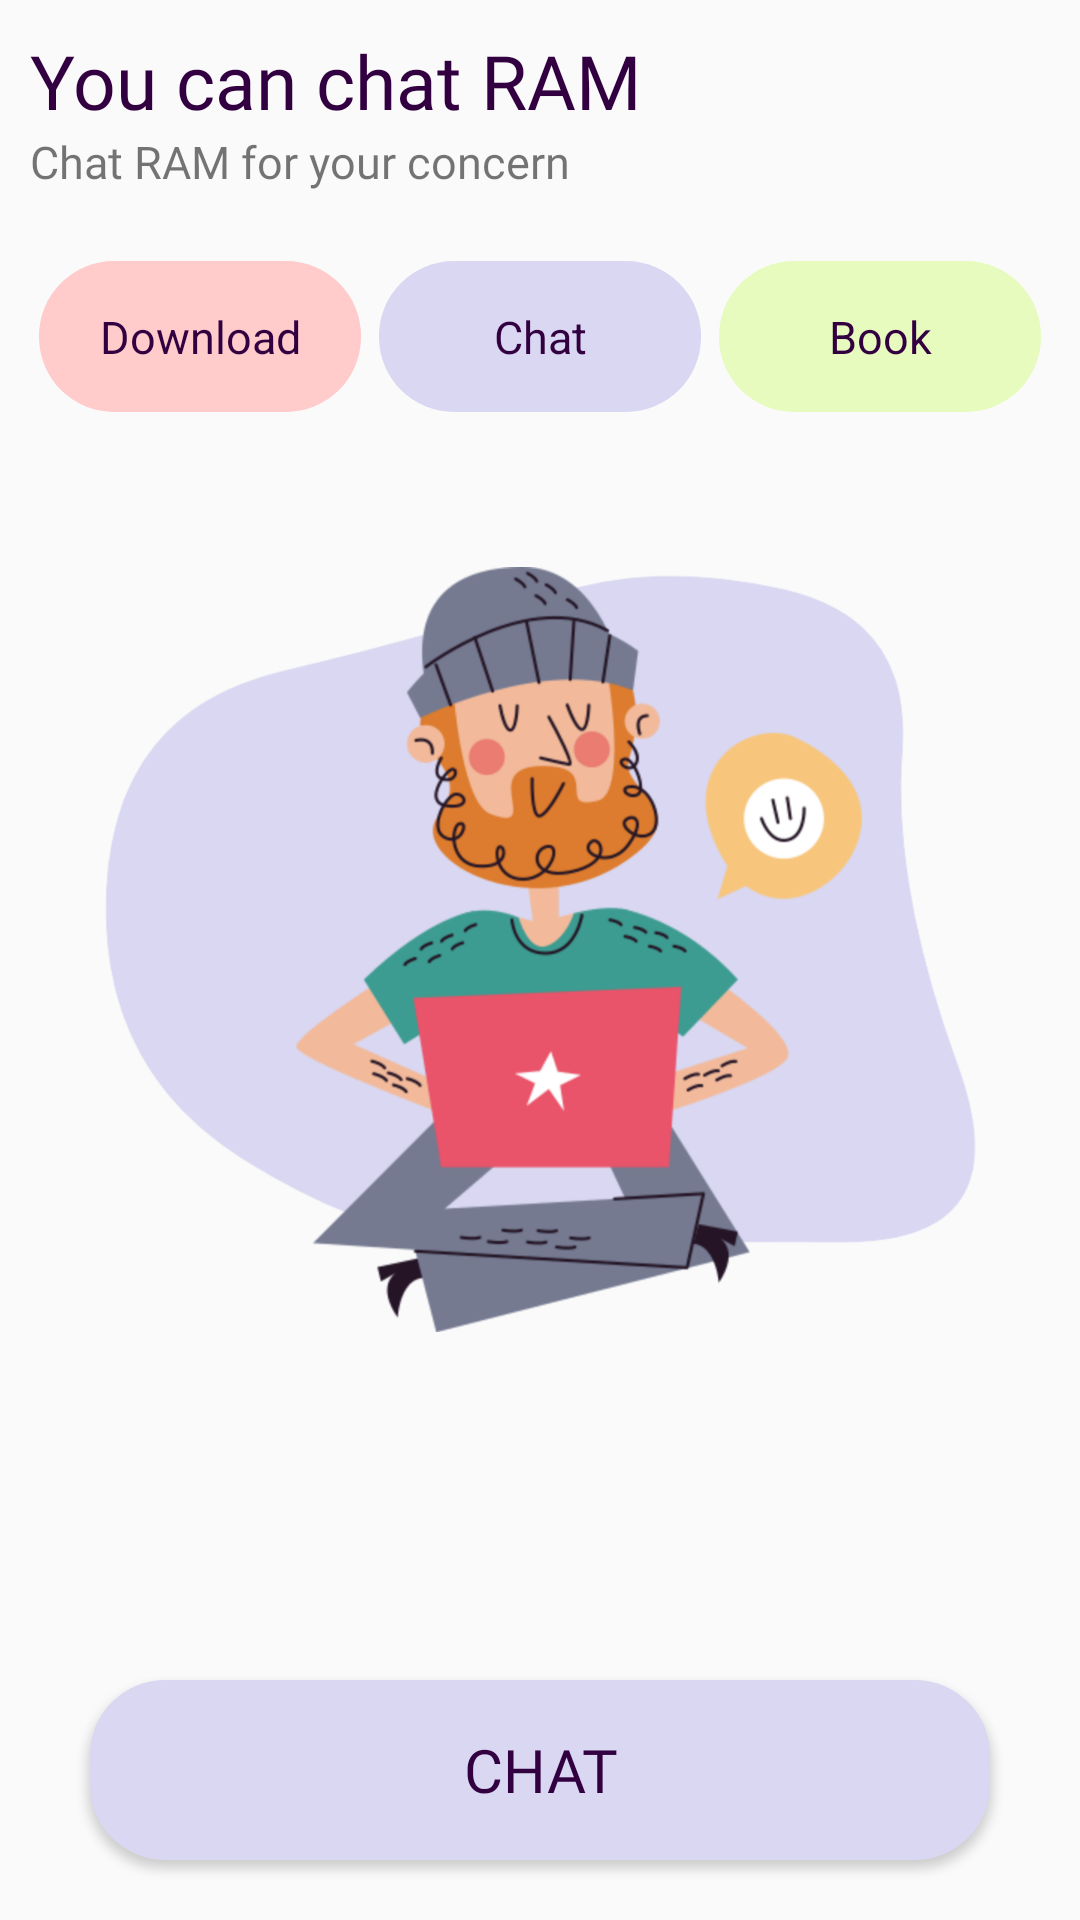

The Android layout XML behind this screen, and the referenced resources:
<!-- AndroidManifest.xml: application theme AppTheme.NoActionBar -->
<!-- res/layout/fragment_chat_bot.xml -->
<?xml version="1.0" encoding="utf-8"?>
<RelativeLayout xmlns:android="http://schemas.android.com/apk/res/android"
    xmlns:tools="http://schemas.android.com/tools"
    android:layout_width="match_parent"
    android:layout_height="match_parent"
    android:padding="10dp"
    tools:context=".chat.ChatBotFragment">

    
    <RelativeLayout
        android:layout_width="match_parent"
        android:layout_height="match_parent">


        <TextView
            android:id="@+id/youCanChatTextID"
            android:layout_width="wrap_content"
            android:layout_height="wrap_content"
            android:fontFamily="@font/anton"
            android:text="@string/you_can_chat"
            android:textColor="@color/secondColorDarker"
            android:textSize="25dp" />

        <TextView
            android:id="@+id/secondYouCanChatTextID"
            android:layout_width="wrap_content"
            android:layout_height="wrap_content"
            android:layout_below="@+id/youCanChatTextID"
            android:fontFamily="@font/antic"
            android:text="@string/second_you_can_chat"
            android:textSize="15dp" />

        <LinearLayout
            android:id="@+id/linearChatId"
            android:layout_width="match_parent"
            android:layout_height="wrap_content"
            android:layout_below="@id/secondYouCanChatTextID"
            android:layout_marginTop="20dp"
            android:weightSum="3"
            android:orientation="horizontal">

            <TextView
                android:layout_width="0dp"
                android:layout_height="wrap_content"
                android:layout_weight="1"
                android:gravity="center"
                android:background="@drawable/start_button_normal"
                android:padding="15dp"
                android:layout_margin="3dp"
                android:text="@string/download"
                android:textColor="@color/secondColorDarker"
                android:textSize="15dp" />

            <TextView
                android:layout_width="0dp"
                android:layout_height="wrap_content"
                android:layout_weight="1"
                android:gravity="center"
                android:background="@drawable/main_screen_button_normal"
                android:padding="15dp"
                android:layout_margin="3dp"
                android:text="@string/chat"
                android:textColor="@color/secondColorDarker"
                android:textSize="15dp" />

            <TextView
                android:layout_width="0dp"
                android:layout_height="wrap_content"
                android:layout_weight="1"
                android:gravity="center"
                android:background="@drawable/start_button_clicked"
                android:padding="15dp"
                android:layout_margin="3dp"
                android:text="@string/book"
                android:textColor="@color/secondColorDarker"
                android:textSize="15dp" />


        </LinearLayout>

        <ImageView
            android:layout_width="300dp"
            android:layout_height="300dp"
            android:layout_below="@+id/linearChatId"
            android:layout_centerHorizontal="true"
            android:layout_marginTop="20dp"
            android:src="@drawable/chat_blob_two" />

        <Button
            android:id="@+id/chatWithChatBotId"
            android:layout_width="match_parent"
            android:layout_height="60dp"
            android:layout_alignParentBottom="true"
            android:layout_marginLeft="20dp"
            android:layout_marginRight="20dp"
            android:layout_marginBottom="10dp"
            android:background="@drawable/main_screen_button_pressed"
            android:fontFamily="@font/anton"
            android:text="@string/chat"
            android:textColor="@color/secondColorDarker"
            android:textSize="20dp" />

    </RelativeLayout>



</RelativeLayout>
<!-- resources referenced by this layout -->
<resources>
  <color name="secondColorDarker">#320040</color>
  <!-- drawable chat_blob_two: png bitmap (drawable-v24, 689758 bytes) -->
  <!-- drawable main_screen_button_normal (drawable) -->
  <?xml version="1.0" encoding="utf-8"?>
  <shape xmlns:android="http://schemas.android.com/apk/res/android"
      android:shape="rectangle"
      >
  
      <solid android:color="@color/second_color"/>
      <corners android:radius="25dp"/>
  
  </shape>
  <!-- drawable main_screen_button_pressed (drawable) -->
  <?xml version="1.0" encoding="utf-8"?>
  <selector xmlns:android="http://schemas.android.com/apk/res/android">
      <item android:state_pressed="false" android:drawable="@drawable/main_screen_button_normal"/>
      <item android:state_pressed="true" android:drawable="@drawable/main_screen_button_clicked"/>
  </selector>
  <!-- drawable start_button_clicked (drawable) -->
  <?xml version="1.0" encoding="utf-8"?>
  <shape xmlns:android="http://schemas.android.com/apk/res/android"
      android:shape="rectangle"
      >
  
      <solid android:color="@color/third_color"/>
  
      <corners android:radius="25dp"/>
  
  </shape>
  <!-- drawable start_button_normal (drawable) -->
  <?xml version="1.0" encoding="utf-8"?>
  <shape xmlns:android="http://schemas.android.com/apk/res/android"
      android:shape="rectangle"
      >
  
      <solid android:color="@color/color_accent"/>
  
      <corners android:radius="25dp"/>
  
  </shape>
  <string name="book">Book</string>
  <string name="chat">Chat</string>
  <string name="download">Download</string>
  <string name="second_you_can_chat">Chat RAM for your concern</string>
  <string name="you_can_chat">You can chat RAM</string>
  <style name="AppTheme.NoActionBar" parent="Theme.AppCompat.Light.NoActionBar">
          <item name="windowActionBar">false</item>
          <item name="windowNoTitle">true</item>
          <item name="android:windowFullscreen">true</item>
      </style>
  <color name="second_color">#D9D7F1</color>
  <!-- drawable main_screen_button_clicked (drawable) -->
  <?xml version="1.0" encoding="utf-8"?>
  <shape xmlns:android="http://schemas.android.com/apk/res/android"
      android:shape="rectangle"
      >
  
      <solid android:color="@color/secondColorDarker"/>
      <corners android:radius="25dp"/>
  
  </shape>
  <color name="third_color">#E7FBBE</color>
  <color name="color_accent">#FFCBCB</color>
</resources>
